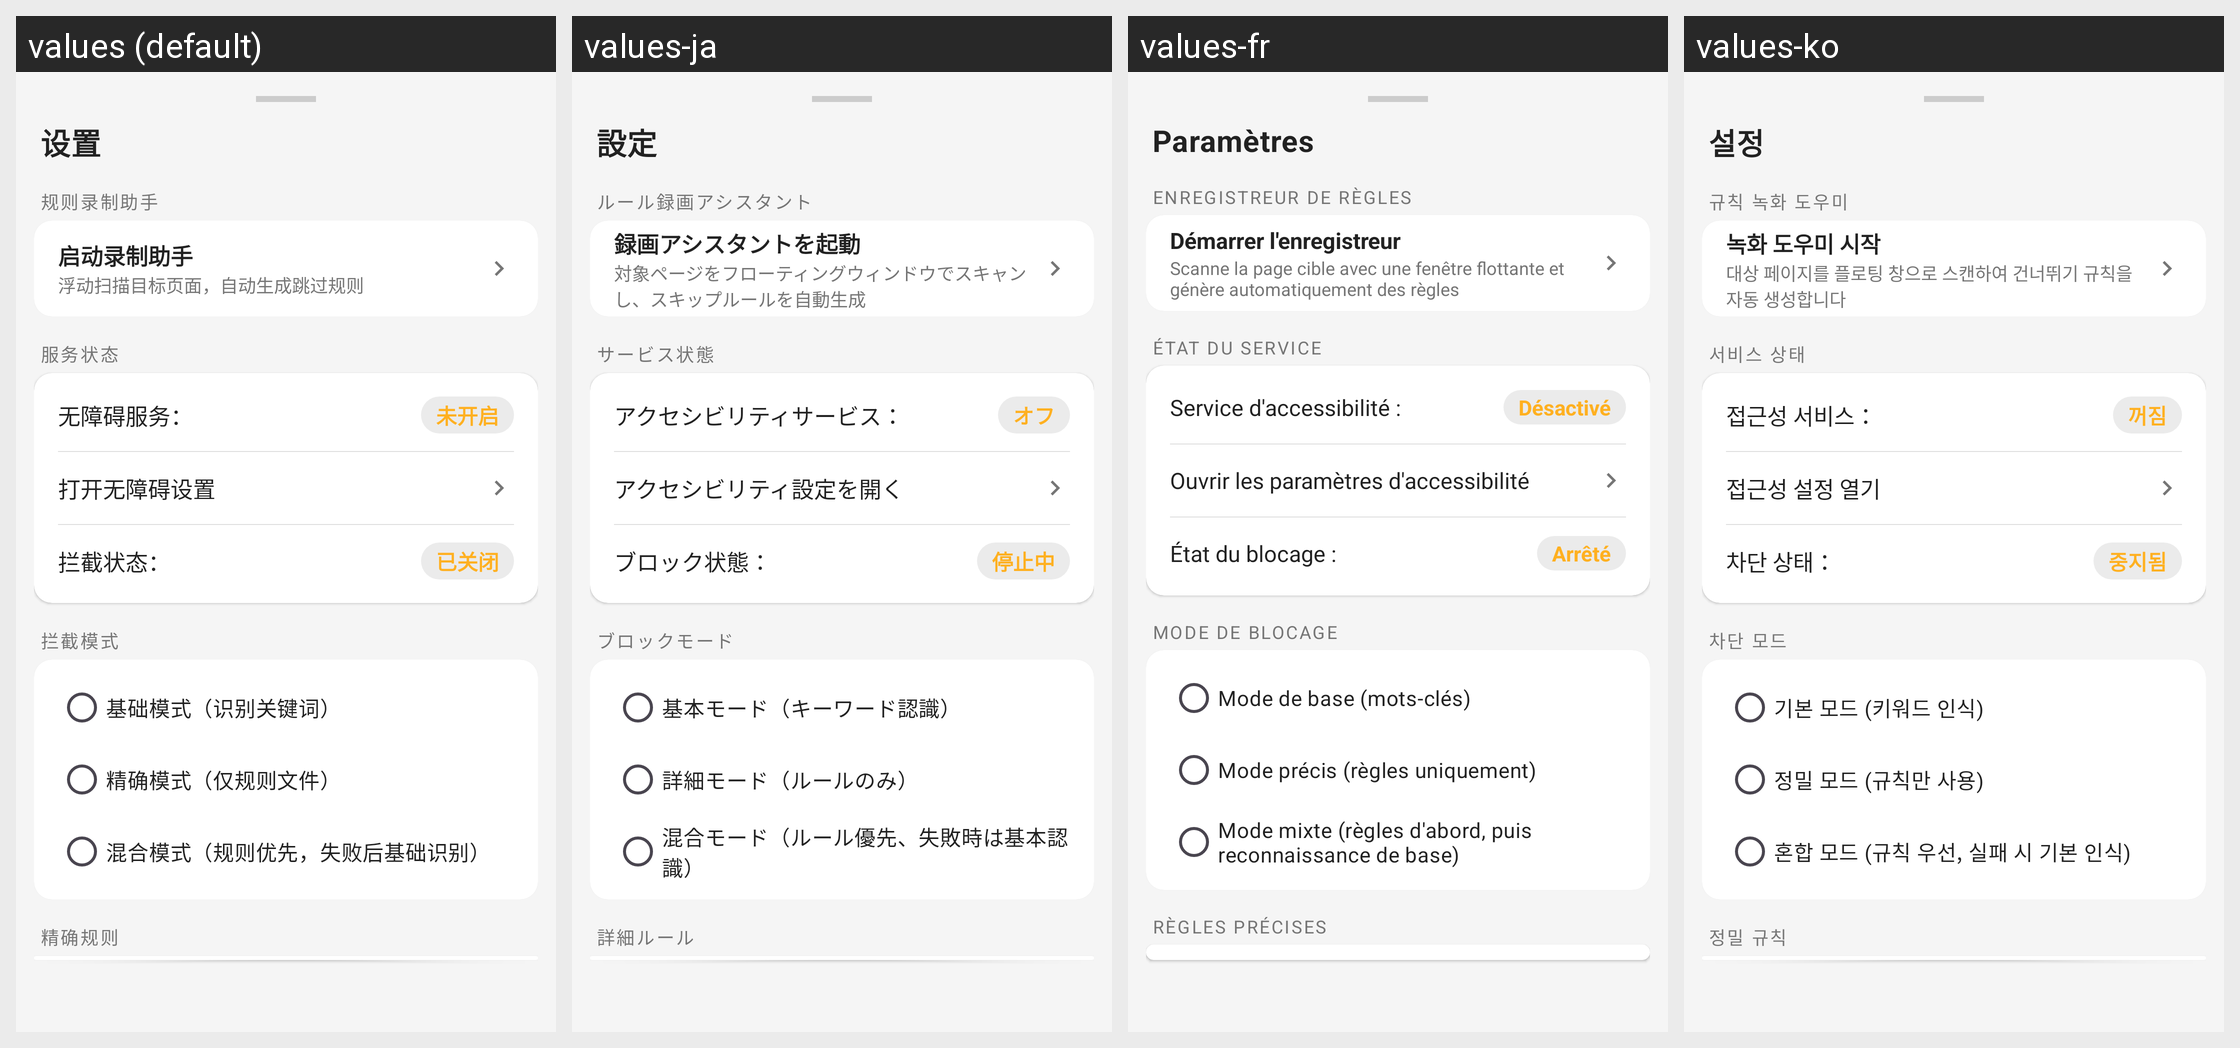

This grid shows one Android layout under several languages. Give, for every string resource on the screen, its name, the default text and each shown locale's text.
Android screen res/layout/layout_settings_panel.xml rendered under 4 locales, left to right: values (default), values-ja, values-fr, values-ko. Device: Nexus 5 (rendered at 1080×1920; each locale shown at half size, 540×960, under a caption strip naming it); theme Theme.ChihiroSkip.
Other locales in the repository, not shown: values-en.
Strings drawn on this screen, with the default value and each locale's value (text and hints the layout hard-codes, and strings that could not be matched under every locale, appear in the picture but are not listed):

panel_title
  values: 设置
  values-ja: 設定
  values-fr: Paramètres
  values-ko: 설정

section_recorder
  values: 规则录制助手
  values-ja: ルール録画アシスタント
  values-fr: Enregistreur de règles
  values-ko: 규칙 녹화 도우미

start_recorder
  values: 启动录制助手
  values-ja: 録画アシスタントを起動
  values-fr: Démarrer l'enregistreur
  values-ko: 녹화 도우미 시작

recorder_desc
  values: 浮动扫描目标页面，自动生成跳过规则
  values-ja: 対象ページをフローティングウィンドウでスキャンし、スキップルールを自動生成
  values-fr: Scanne la page cible avec une fenêtre flottante et génère automatiquement des règles
  values-ko: 대상 페이지를 플로팅 창으로 스캔하여 건너뛰기 규칙을 자동 생성합니다

section_service_status
  values: 服务状态
  values-ja: サービス状態
  values-fr: État du service
  values-ko: 서비스 상태

accessibility_status
  values: 无障碍服务：
  values-ja: アクセシビリティサービス：
  values-fr: Service d'accessibilité :
  values-ko: 접근성 서비스：

accessibility_off
  values: 未开启
  values-ja: オフ
  values-fr: Désactivé
  values-ko: 꺼짐

open_accessibility_settings
  values: 打开无障碍设置
  values-ja: アクセシビリティ設定を開く
  values-fr: Ouvrir les paramètres d'accessibilité
  values-ko: 접근성 설정 열기

intercept_status
  values: 拦截状态：
  values-ja: ブロック状態：
  values-fr: État du blocage :
  values-ko: 차단 상태：

intercept_stopped
  values: 已关闭
  values-ja: 停止中
  values-fr: Arrêté
  values-ko: 중지됨

section_intercept_mode
  values: 拦截模式
  values-ja: ブロックモード
  values-fr: Mode de blocage
  values-ko: 차단 모드

mode_basic
  values: 基础模式（识别关键词）
  values-ja: 基本モード（キーワード認識）
  values-fr: Mode de base (mots-clés)
  values-ko: 기본 모드 (키워드 인식)

mode_precise
  values: 精确模式（仅规则文件）
  values-ja: 詳細モード（ルールのみ）
  values-fr: Mode précis (règles uniquement)
  values-ko: 정밀 모드 (규칙만 사용)

mode_mixed
  values: 混合模式（规则优先，失败后基础识别）
  values-ja: 混合モード（ルール優先、失敗時は基本認識）
  values-fr: Mode mixte (règles d'abord, puis reconnaissance de base)
  values-ko: 혼합 모드 (규칙 우선, 실패 시 기본 인식)

section_rule_management
  values: 精确规则
  values-ja: 詳細ルール
  values-fr: Règles précises
  values-ko: 정밀 규칙
